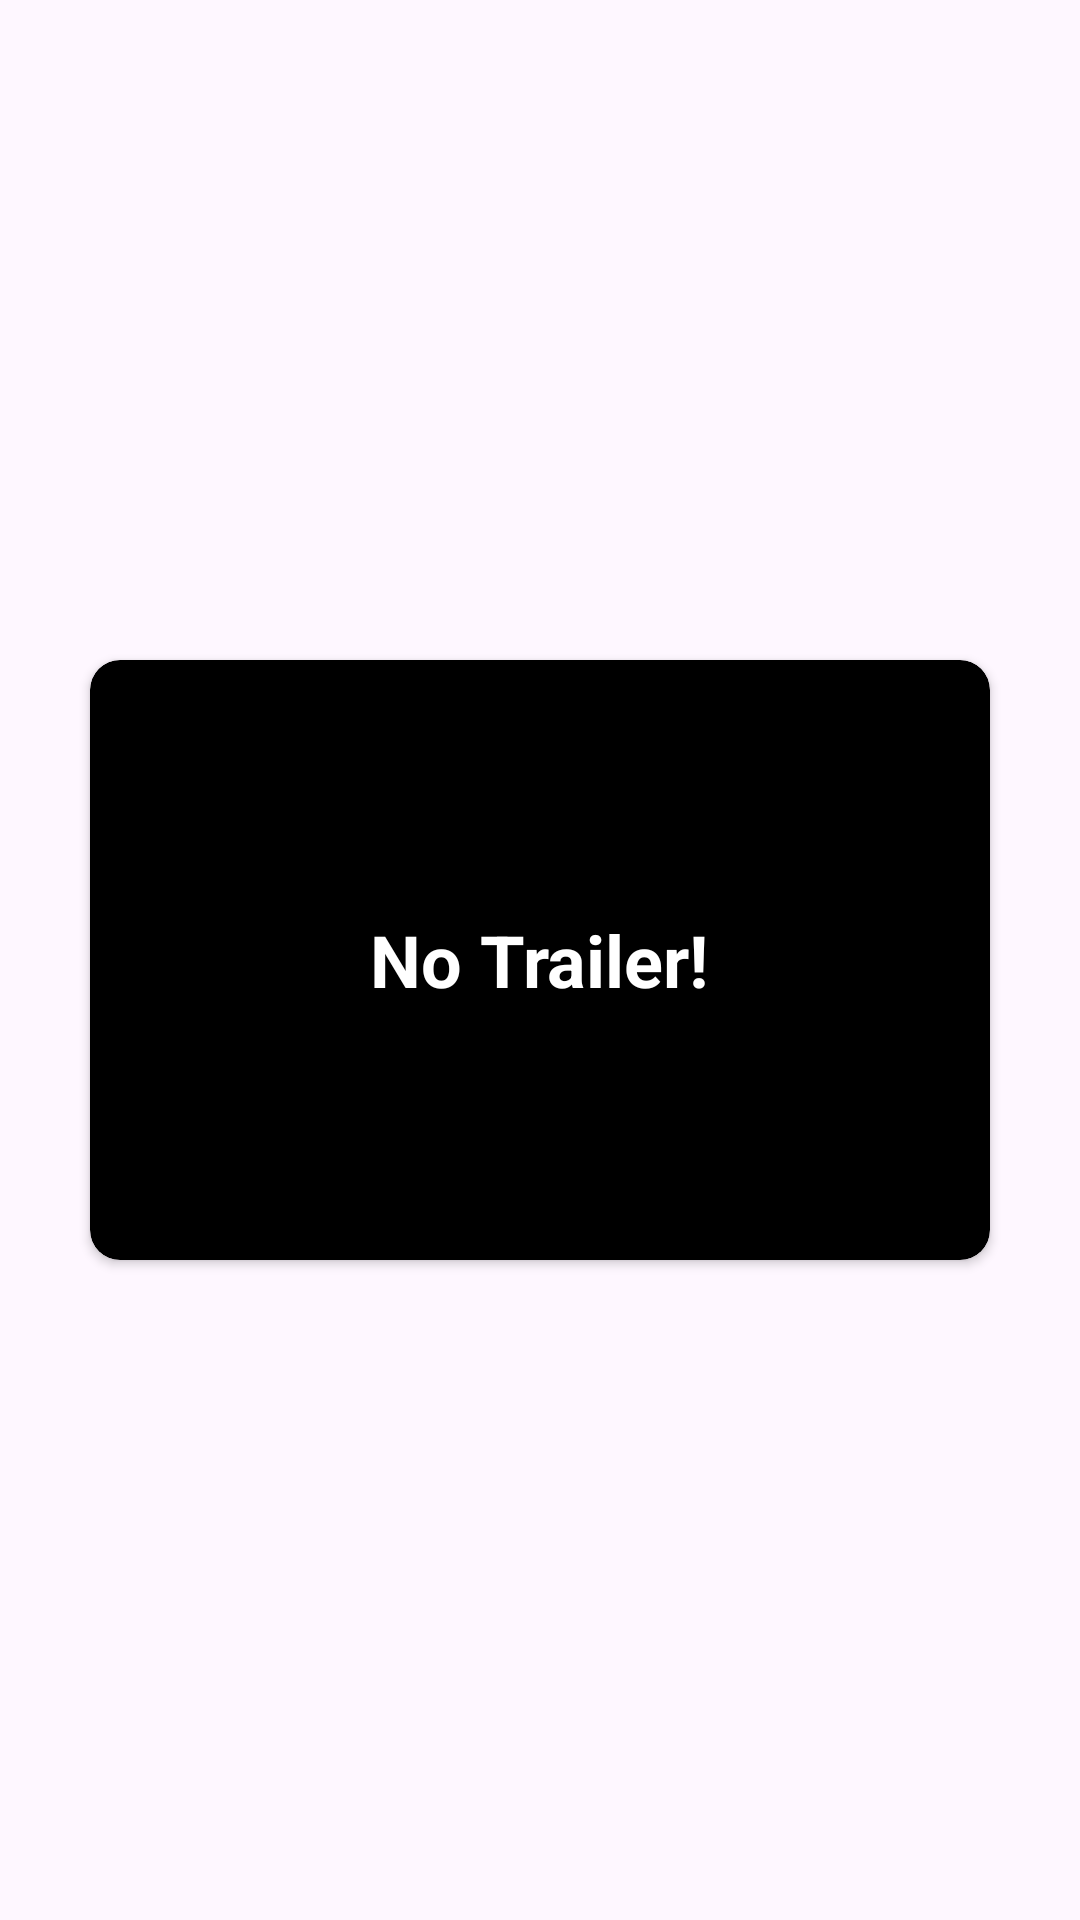

The Android layout XML behind this screen, and the referenced resources:
<!-- AndroidManifest.xml: application theme Theme.NetfilxCloneApp -->
<!-- res/layout/fragment_trailer_detail.xml -->
<?xml version="1.0" encoding="utf-8"?>
<FrameLayout xmlns:android="http://schemas.android.com/apk/res/android"
    xmlns:tools="http://schemas.android.com/tools"
    android:layout_width="match_parent"
    android:layout_height="match_parent"
    xmlns:app="http://schemas.android.com/apk/res-auto"
    tools:context=".presentation.screens.detail.pager.trailer.TrailerDetailFragment">

    <androidx.cardview.widget.CardView
        android:layout_width="300dp"
        android:layout_height="200dp"
        app:cardCornerRadius="10dp"
        android:layout_margin="10dp"
        android:layout_gravity="center"
        android:backgroundTint="@color/black">

        <TextView
            android:layout_width="wrap_content"
            android:layout_height="wrap_content"
            android:text="@string/no_trailer_txt"
            android:textColor="@color/white"
            android:layout_gravity="center"
            android:textStyle="bold"
            android:textSize="24sp"/>

    </androidx.cardview.widget.CardView>

</FrameLayout>
<!-- resources referenced by this layout -->
<resources>
  <string name="no_trailer_txt">No Trailer!</string>
  <style name="Theme.NetfilxCloneApp" parent="Base.Theme.NetfilxCloneApp" />
  <style name="Base.Theme.NetfilxCloneApp" parent="Theme.Material3.DayNight.NoActionBar">
          <item name="android:statusBarColor">@color/white</item>
          
          
      </style>
  <!-- not gathered from this repository: default colours our renderer supplied (Android Studio template values) -->
  <color name="black">#FF000000</color>
  <color name="white">#FFFFFFFF</color>
</resources>
